Dataset: processed (GitHub, miguelrabuge/AI-Project). Classes: pedestrian green light, pedestrian red light, vehicle green light, vehicle red light.

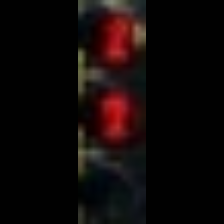
Label: pedestrian red light

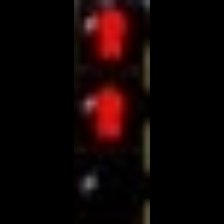
Label: pedestrian red light

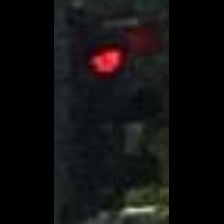
Label: vehicle red light

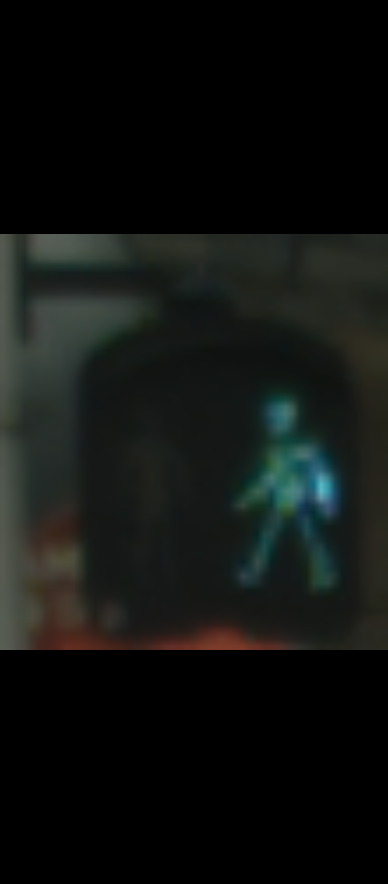
Label: pedestrian green light

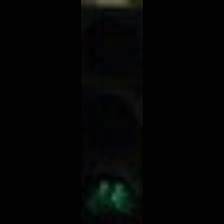
Label: pedestrian green light

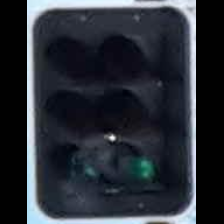
Label: vehicle green light
